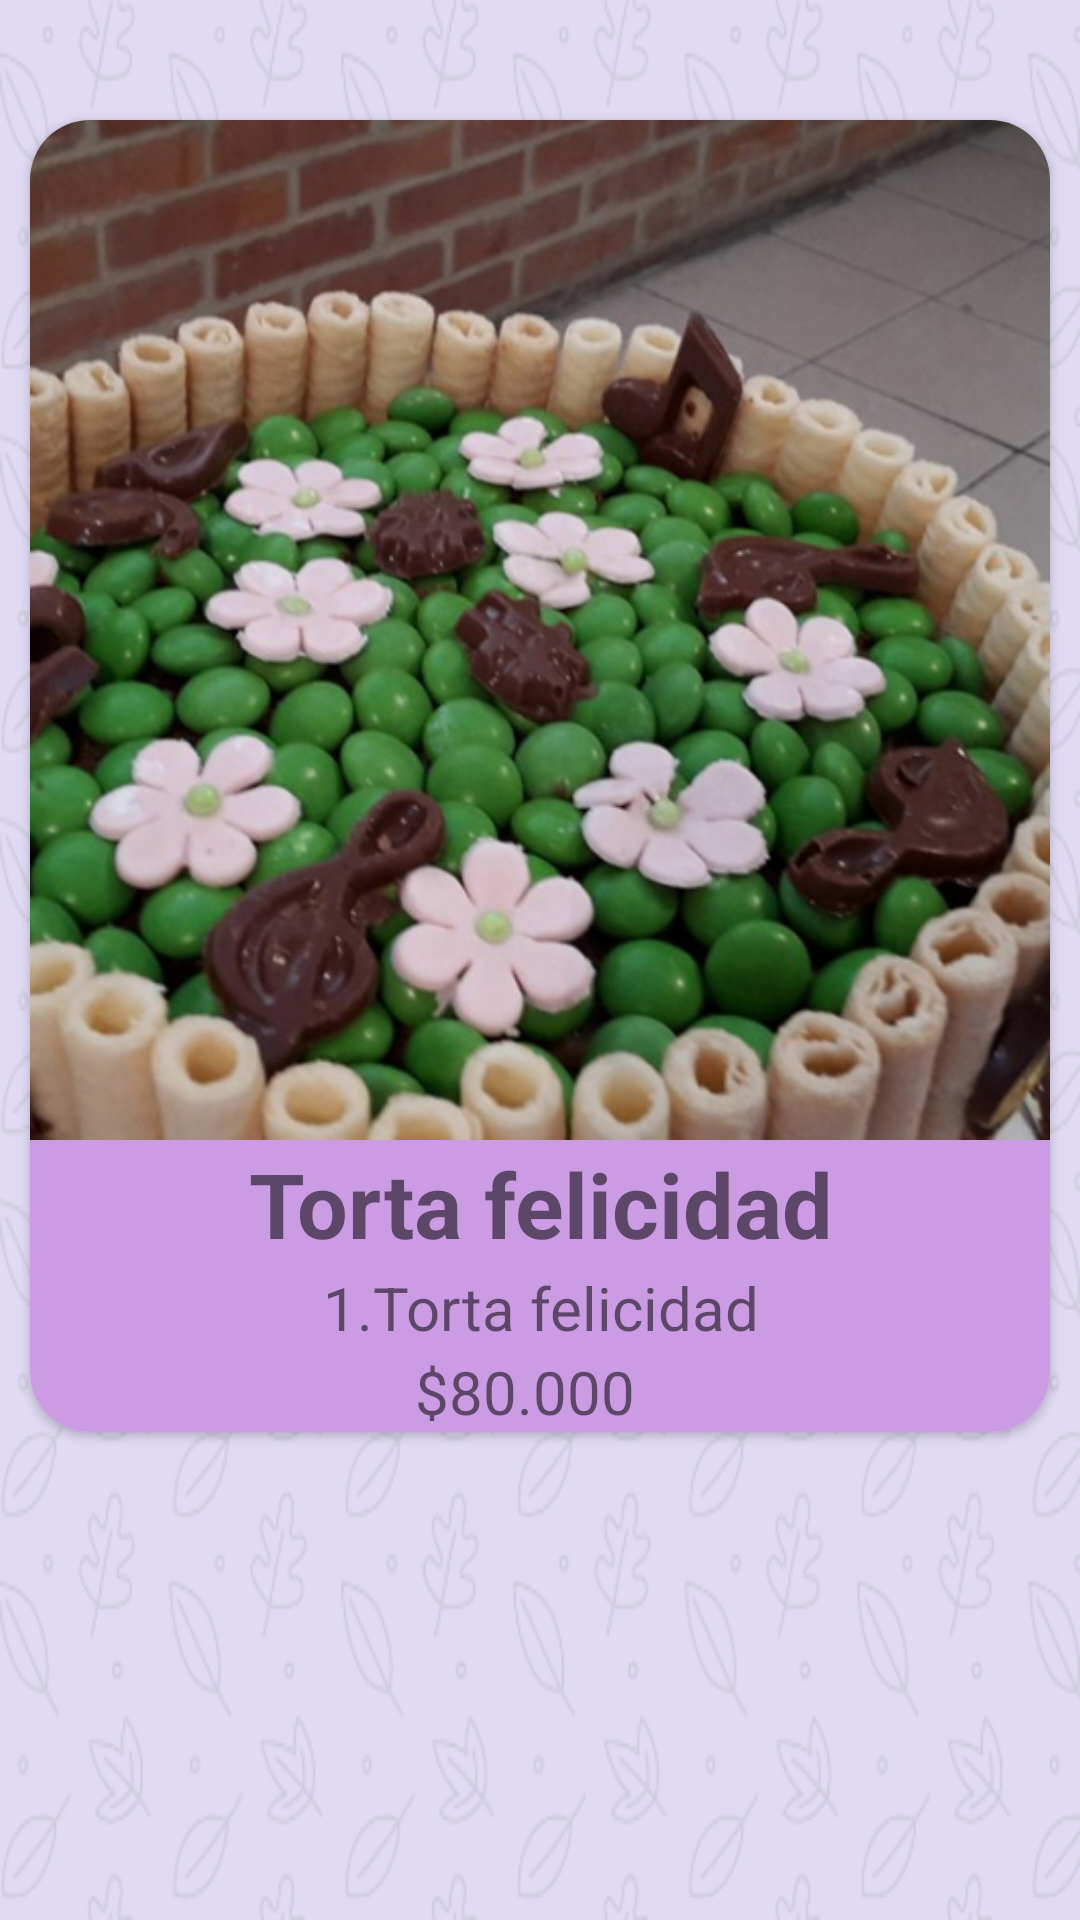

Here is an Android app screen rendered from its layout file. Give the layout XML and the strings, colors and styles it references.
<!-- AndroidManifest.xml: activity theme FullScreenTheme -->
<!-- res/layout/activity_tarjeta_detalles6.xml -->
<?xml version="1.0" encoding="utf-8"?>
<ScrollView xmlns:android="http://schemas.android.com/apk/res/android"
    xmlns:app="http://schemas.android.com/apk/res-auto"
    xmlns:tools="http://schemas.android.com/tools"
    android:layout_width="match_parent"
    android:layout_height="match_parent"
    tools:context=".TarjetaCanasta1Activity"
    android:background="@drawable/fondo">

    <LinearLayout
        android:layout_marginTop="30dp"
        android:orientation="horizontal"
        android:layout_width="match_parent"
        android:layout_height="wrap_content">

        <androidx.cardview.widget.CardView
            android:layout_width="match_parent"
            android:layout_height="wrap_content"
            android:layout_margin="10dp"
            app:cardCornerRadius="20dp">

            <LinearLayout
                android:layout_width="match_parent"
                android:layout_height="match_parent"
                android:orientation="vertical">

                <ImageView
                    android:id="@+id/imagen017"
                    android:layout_width="match_parent"
                    android:layout_height="wrap_content"
                    android:layout_weight="2"
                    android:adjustViewBounds="true"
                    android:src="@drawable/imagen17" />

                <LinearLayout
                    android:layout_width="match_parent"
                    android:layout_height="wrap_content"
                    android:layout_gravity="center_vertical"
                    android:layout_weight="1"
                    android:orientation="vertical"
                    android:background="#CB9CE4">

                    <TextView
                        android:layout_width="match_parent"
                        android:layout_height="wrap_content"
                        android:text="Torta felicidad"
                        android:textSize="30dp"
                        android:textStyle="bold"
                        android:layout_marginTop="1dp"
                        android:textAlignment="center"
                        android:gravity="center_horizontal" />
                    <TextView
                        android:layout_width="match_parent"
                        android:layout_height="wrap_content"
                        android:text="1.Torta felicidad"
                        android:textSize="20dp"
                        android:layout_marginTop="1dp"
                        android:textAlignment="center"
                        android:gravity="center_horizontal" />
                    <TextView
                        android:layout_width="match_parent"
                        android:layout_height="wrap_content"
                        android:textAlignment="center"
                        android:gravity="center_horizontal"
                        android:text="$80.000"
                        android:textSize="20dp"
                        android:layout_marginLeft="10dp"
                        android:layout_marginTop="1dp"
                        android:layout_marginEnd="10dp"
                        android:layout_marginRight="10dp" />

                </LinearLayout>
            </LinearLayout>
        </androidx.cardview.widget.CardView>
    </LinearLayout>
</ScrollView>
<!-- resources referenced by this layout -->
<resources>
  <!-- drawable fondo: png bitmap (drawable, 104578 bytes) -->
  <!-- drawable imagen17: png bitmap (drawable, 410863 bytes) -->
  <style name="FullScreenTheme" parent="AppTheme">
          <item name="windowNoTitle">true</item>
          <item name="windowActionBar">false</item>
          <item name="android:windowFullscreen">true</item>
      </style>
  <style name="AppTheme" parent="Theme.AppCompat.Light.DarkActionBar">
          <item name="colorPrimary">@color/cardview_light_background</item>
      </style>
</resources>
